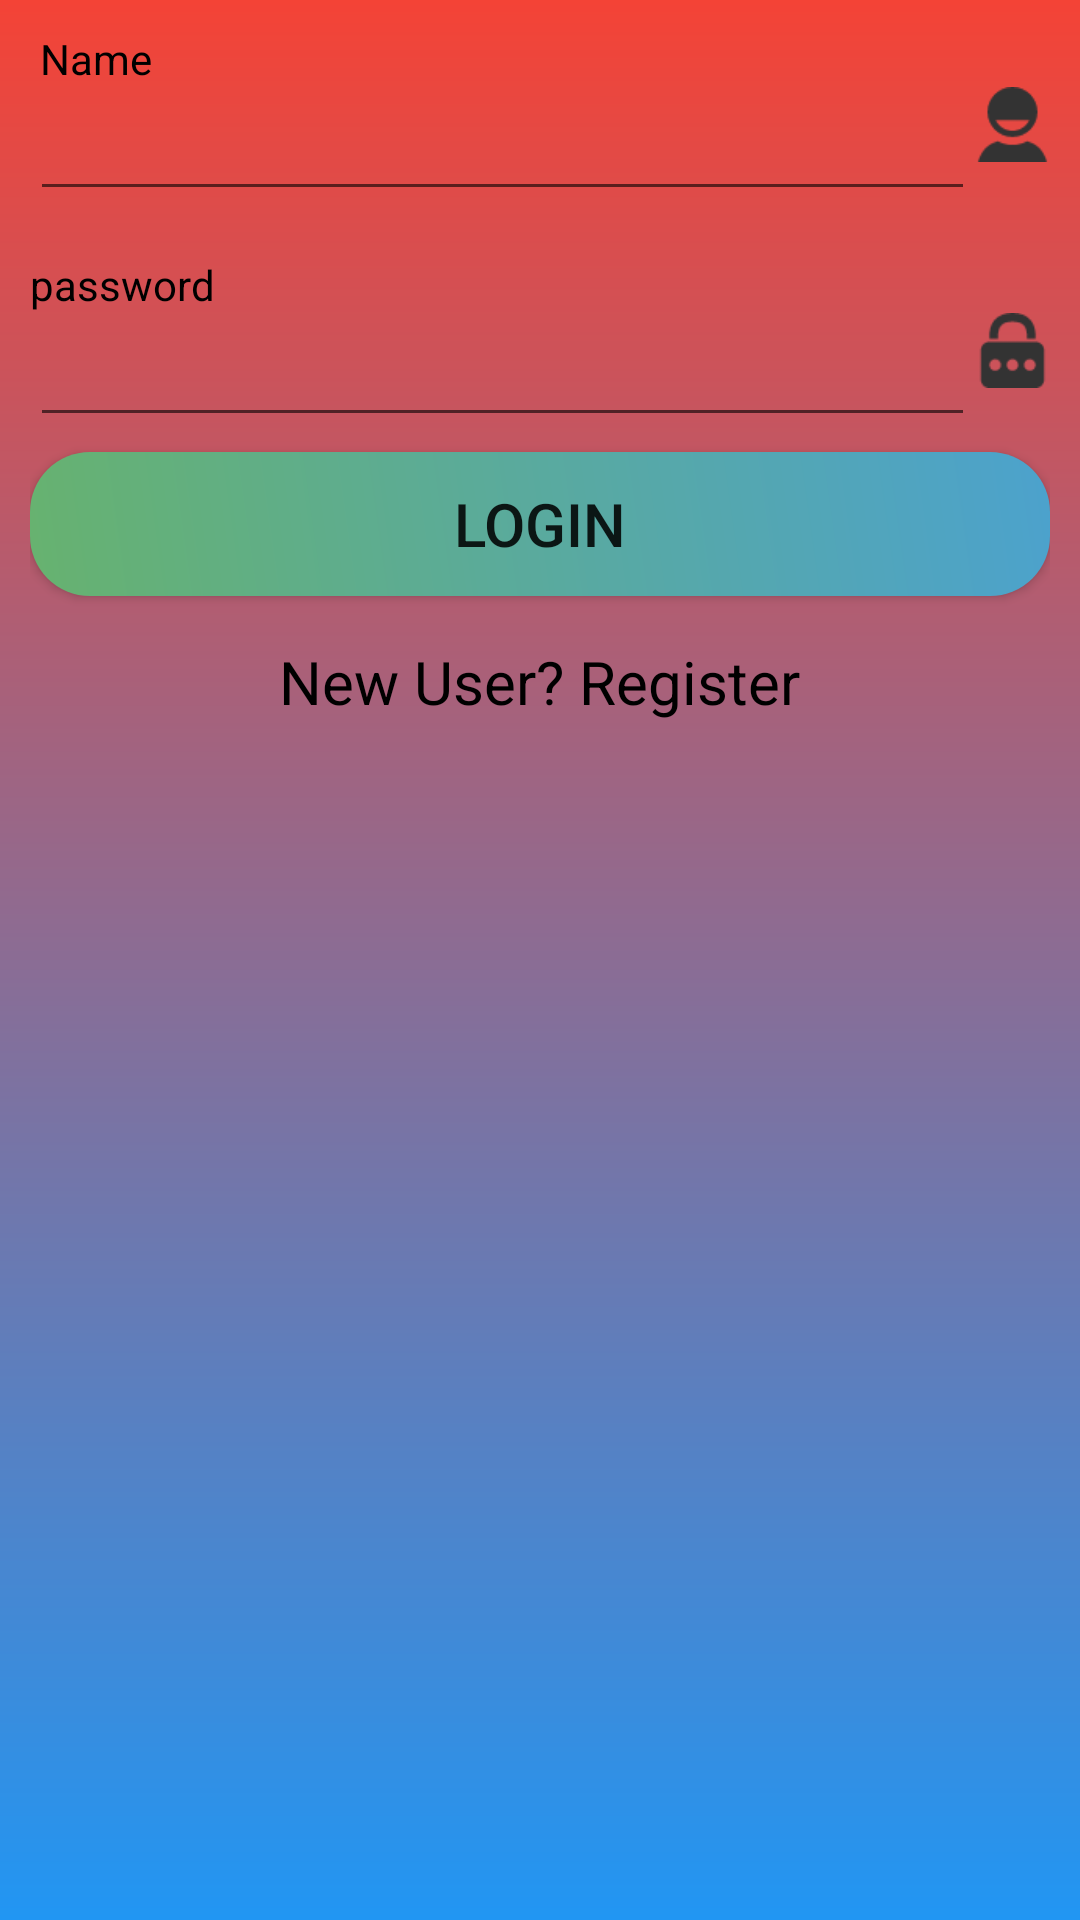

This screen was rendered from an Android layout file. Write that file and the resources it references.
<!-- AndroidManifest.xml: application theme AppTheme -->
<!-- res/layout/login.xml -->
<?xml version="1.0" encoding="utf-8"?>
<RelativeLayout xmlns:android="http://schemas.android.com/apk/res/android"
    xmlns:tools="http://schemas.android.com/tools"
    android:id="@+id/activity_main"
    android:layout_width="match_parent"
    android:layout_height="match_parent"
    tools:context="login1.myapplication.login"
    android:background="@drawable/shape">

    <LinearLayout
        android:layout_width="match_parent"
        android:layout_height="wrap_content"
        android:layout_margin="10dp"
        android:orientation="vertical">

        <LinearLayout
            android:layout_width="match_parent"
            android:layout_height="wrap_content"
            android:layout_weight="0.9"
            android:orientation="vertical">

            <TextView
                android:layout_width="match_parent"
                android:layout_height="wrap_content"
                android:text=" Name"
                android:textColor="@color/black"/>

            <LinearLayout
                android:layout_width="match_parent"
                android:layout_height="wrap_content"
                android:orientation="horizontal"
                android:weightSum="1">

                <EditText
                    android:id="@+id/etName"
                    android:layout_width="0dp"
                    android:layout_height="wrap_content"
                    android:ems="10"
                    android:layout_marginBottom="5dp"
                    android:layout_weight="1" />

                <ImageView
                    android:layout_width="25dp"
                    android:layout_height="25dp"
                    android:layout_weight="0.1"
                    android:src="@drawable/user1" />

            </LinearLayout>

        </LinearLayout>

        <LinearLayout
            android:layout_width="match_parent"
            android:layout_height="wrap_content"
            android:layout_weight="0.9"
            android:orientation="vertical"
            android:layout_marginTop="10dp">

            <TextView
                android:layout_width="match_parent"
                android:layout_height="wrap_content"
                android:text="password"
                android:textColor="@color/black"/>

            <LinearLayout
                android:layout_width="match_parent"
                android:layout_height="wrap_content"
                android:orientation="horizontal"
                android:weightSum="1">

                <EditText
                    android:id="@+id/etPassword"
                    android:layout_width="0dp"
                    android:layout_height="wrap_content"
                    android:ems="10"
                    android:layout_marginBottom="5dp"
                    android:layout_weight="1" />

                <ImageView
                    android:layout_width="25dp"
                    android:layout_height="25dp"
                    android:layout_weight="0.1"
                    android:src="@drawable/lock2"/>

            </LinearLayout>

        </LinearLayout>

        <Button
            android:id="@+id/blogin"
            android:layout_width="match_parent"
            android:layout_height="wrap_content"
            android:layout_marginBottom="15dp"
            android:background="@drawable/shape1"
            android:text="Login"
            android:textSize="20dp"/>

        <TextView
            android:id="@+id/tvReg"
            android:layout_width="wrap_content"
            android:layout_height="wrap_content"
            android:layout_gravity="center_horizontal"
            android:layout_marginBottom="15dp"
            android:text="New User? Register"
            android:textSize="20dp"
            android:textColor="@color/black"/>

    </LinearLayout>

</RelativeLayout>
<!-- resources referenced by this layout -->
<resources>
  <color name="black">#000000</color>
  <!-- drawable lock2: png bitmap (drawable-xxhdpi, 950 bytes) -->
  <!-- drawable shape (drawable) -->
  <shape xmlns:android="http://schemas.android.com/apk/res/android" android:shape="rectangle"
      android:layout_height="280dp"
      android:layout_width="450dp"
  
      android:layout_marginTop="10dp">
      <gradient
          android:startColor="@color/mix"
          android:endColor="@color/bluee"
          android:angle="270"
          android:layout_width="wrap_content"
          android:layout_height="wrap_content"/>
  
      <corners android:radius="0dp"
          android:layout_width="wrap_content"
          android:layout_height="wrap_content" />
  </shape>
  <!-- drawable shape1 (drawable) -->
  <shape xmlns:android="http://schemas.android.com/apk/res/android" android:shape="rectangle"
      android:layout_height="280dp"
      android:layout_width="450dp"
  
      android:layout_marginTop="10dp">
      <gradient
          android:startColor="@color/lightgreen"
          android:endColor="@color/blue"
          android:angle="45"
          android:layout_width="wrap_content"
          android:layout_height="wrap_content"/>
  
      <corners android:radius="20dp"
  
          android:layout_width="wrap_content"
          android:layout_height="wrap_content" />
  </shape>
  <!-- drawable user1: png bitmap (drawable-xxhdpi, 1002 bytes) -->
  <style name="AppTheme" parent="Base.Theme.AppCompat.Light.DarkActionBar">
          
  
          <item name="colorPrimary">@color/colorPrimary</item>
          <item name="colorPrimaryDark">@color/colorPrimaryDark</item>
          <item name="colorAccent">@color/colorAccent</item>
      </style>
  <color name="mix">#f44336</color>
  <color name="bluee">#2196f3</color>
  <color name="lightgreen">#67B26F</color>
  <color name="blue">#4ca2cd</color>
  <color name="colorPrimary">#3091cd</color>
  <color name="colorPrimaryDark">#303F9F</color>
  <color name="colorAccent">#FF4081</color>
</resources>
